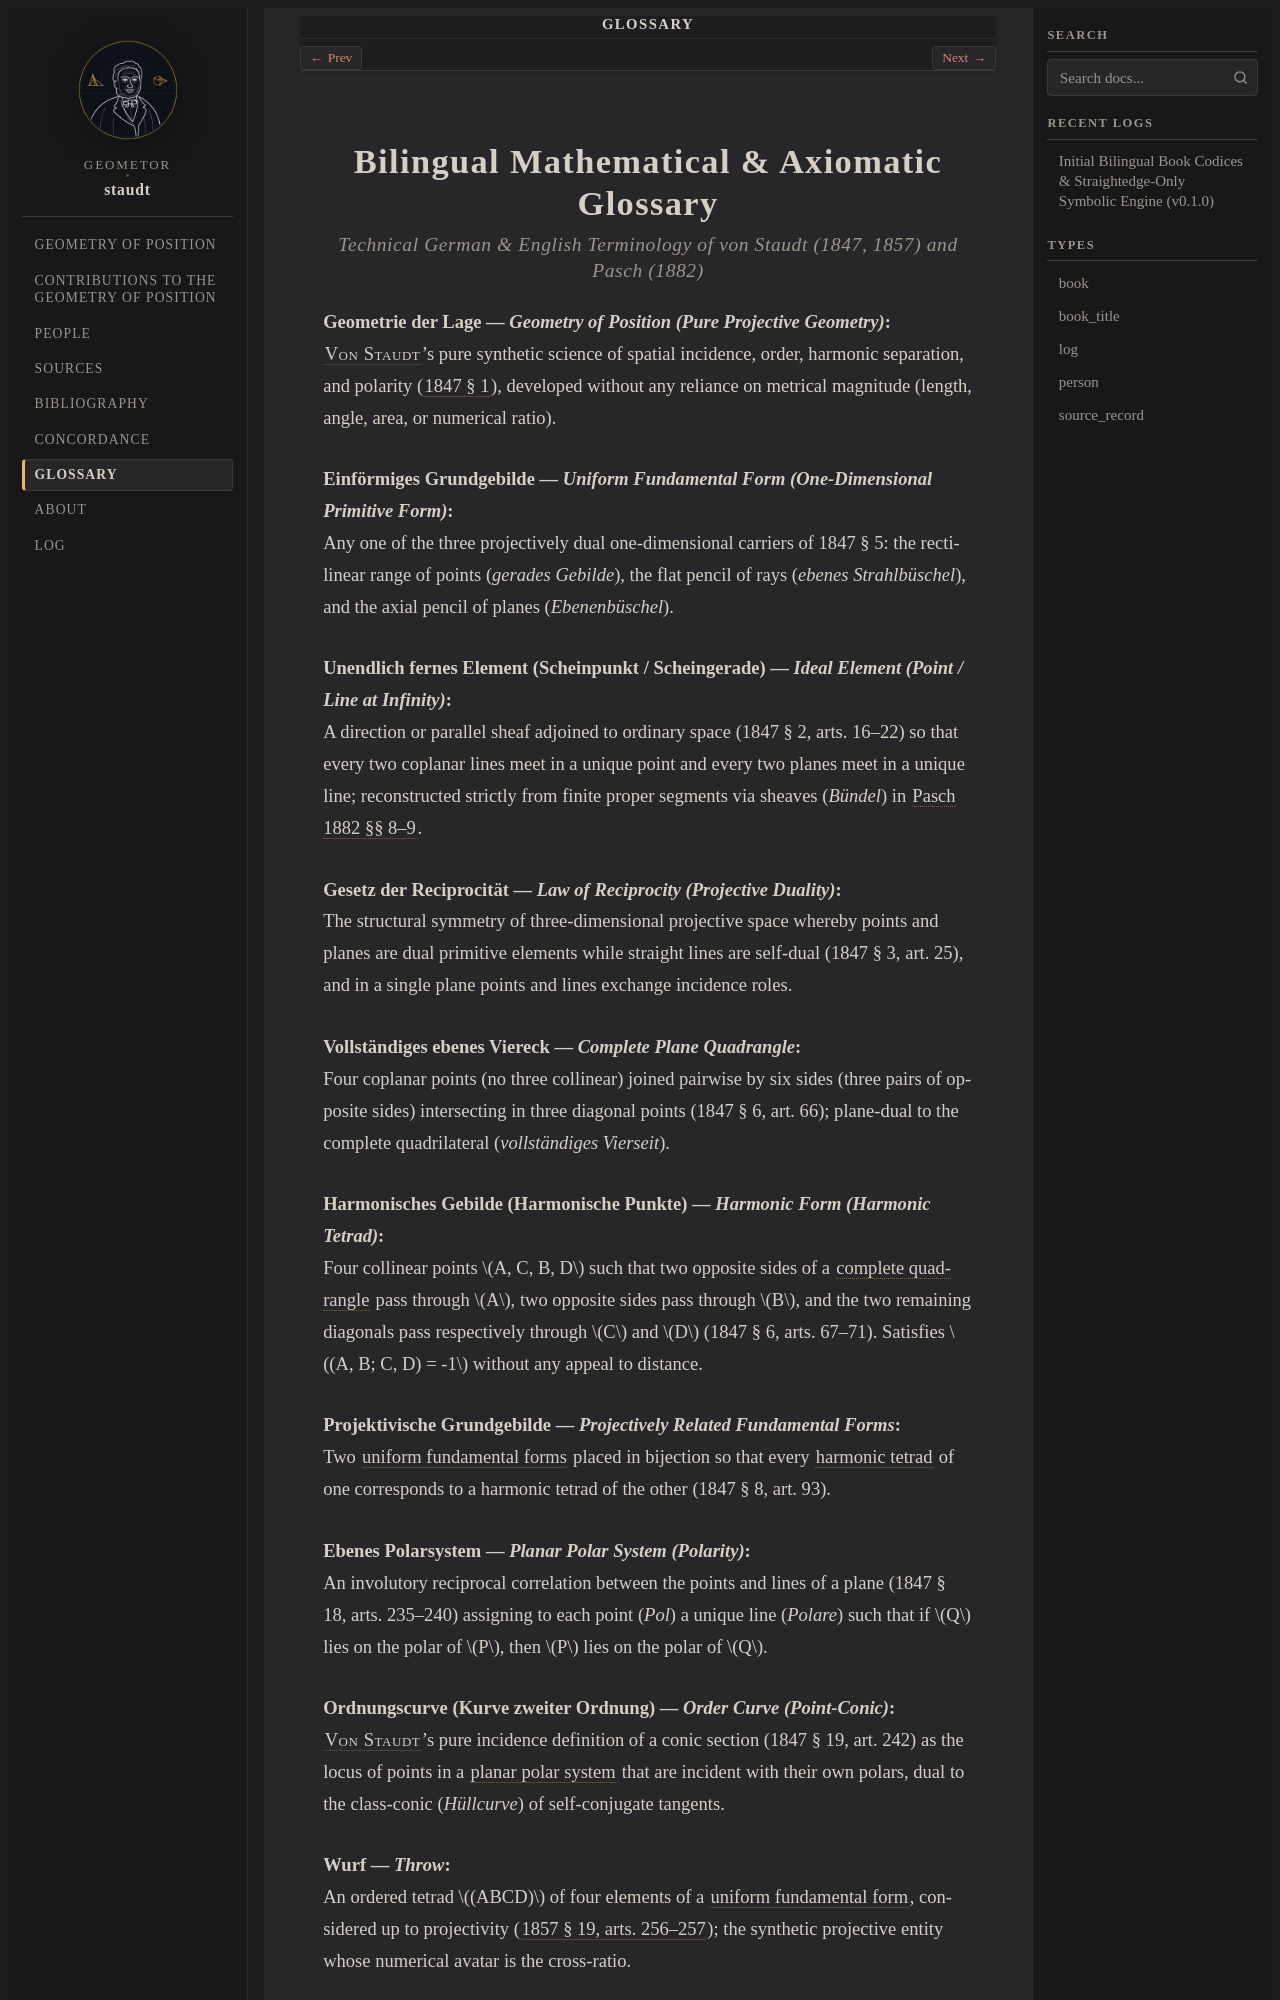

repository: geometor/staudt · page: glossary.html · generator: sphinx

:navigation: header
:order: 16
:nav_title: Glossary

.. _glossary:

Bilingual Mathematical & Axiomatic Glossary
===========================================

.. rubric:: Technical German & English Terminology of von Staudt (1847, 1857) and Pasch (1882)

.. _term-geometrie-der-lage:

**Geometrie der Lage** — *Geometry of Position (Pure Projective Geometry)*
   :person:`Von Staudt <staudt>`'s pure synthetic science of spatial incidence, order, harmonic separation, and polarity (:cite:`1847 § 1 <staudt:1847>`), developed without any reliance on metrical magnitude (length, angle, area, or numerical ratio).

.. _term-grundgebilde:

**Einförmiges Grundgebilde** — *Uniform Fundamental Form (One-Dimensional Primitive Form)*
   Any one of the three projectively dual one-dimensional carriers of 1847 § 5: the rectilinear range of points (*gerades Gebilde*), the flat pencil of rays (*ebenes Strahlbüschel*), and the axial pencil of planes (*Ebenenbüschel*).

.. _term-unendlich-fernes-element:

**Unendlich fernes Element (Scheinpunkt / Scheingerade)** — *Ideal Element (Point / Line at Infinity)*
   A direction or parallel sheaf adjoined to ordinary space (1847 § 2, arts. 16–22) so that every two coplanar lines meet in a unique point and every two planes meet in a unique line; reconstructed strictly from finite proper segments via sheaves (*Bündel*) in :cite:`Pasch 1882 §§ 8–9 <pasch:1882>`.

.. _term-reciprocitaet:

**Gesetz der Reciprocität** — *Law of Reciprocity (Projective Duality)*
   The structural symmetry of three-dimensional projective space whereby points and planes are dual primitive elements while straight lines are self-dual (1847 § 3, art. 25), and in a single plane points and lines exchange incidence roles.

.. _term-vollstaendiges-viereck:

**Vollständiges ebenes Viereck** — *Complete Plane Quadrangle*
   Four coplanar points (no three collinear) joined pairwise by six sides (three pairs of opposite sides) intersecting in three diagonal points (1847 § 6, art. 66); plane-dual to the complete quadrilateral (*vollständiges Vierseit*).

.. _term-harmonisches-gebilde:

**Harmonisches Gebilde (Harmonische Punkte)** — *Harmonic Form (Harmonic Tetrad)*
   Four collinear points :math:`A, C, B, D` such that two opposite sides of a :term:`complete quadrangle <vollstaendiges-viereck>` pass through :math:`A`, two opposite sides pass through :math:`B`, and the two remaining diagonals pass respectively through :math:`C` and :math:`D` (1847 § 6, arts. 67–71). Satisfies :math:`(A, B; C, D) = -1` without any appeal to distance.

.. _term-projektivisch:

**Projektivische Grundgebilde** — *Projectively Related Fundamental Forms*
   Two :term:`uniform fundamental forms <grundgebilde>` placed in bijection so that every :term:`harmonic tetrad <harmonisches-gebilde>` of one corresponds to a harmonic tetrad of the other (1847 § 8, art. 93).

.. _term-polarsystem:

**Ebenes Polarsystem** — *Planar Polar System (Polarity)*
   An involutory reciprocal correlation between the points and lines of a plane (1847 § 18, arts. 235–240) assigning to each point (*Pol*) a unique line (*Polare*) such that if :math:`Q` lies on the polar of :math:`P`, then :math:`P` lies on the polar of :math:`Q`.

.. _term-ordnungscurve:

**Ordnungscurve (Kurve zweiter Ordnung)** — *Order Curve (Point-Conic)*
   :person:`Von Staudt <staudt>`'s pure incidence definition of a conic section (1847 § 19, art. 242) as the locus of points in a :term:`planar polar system <polarsystem>` that are incident with their own polars, dual to the class-conic (*Hüllcurve*) of self-conjugate tangents.

.. _term-wurf:
